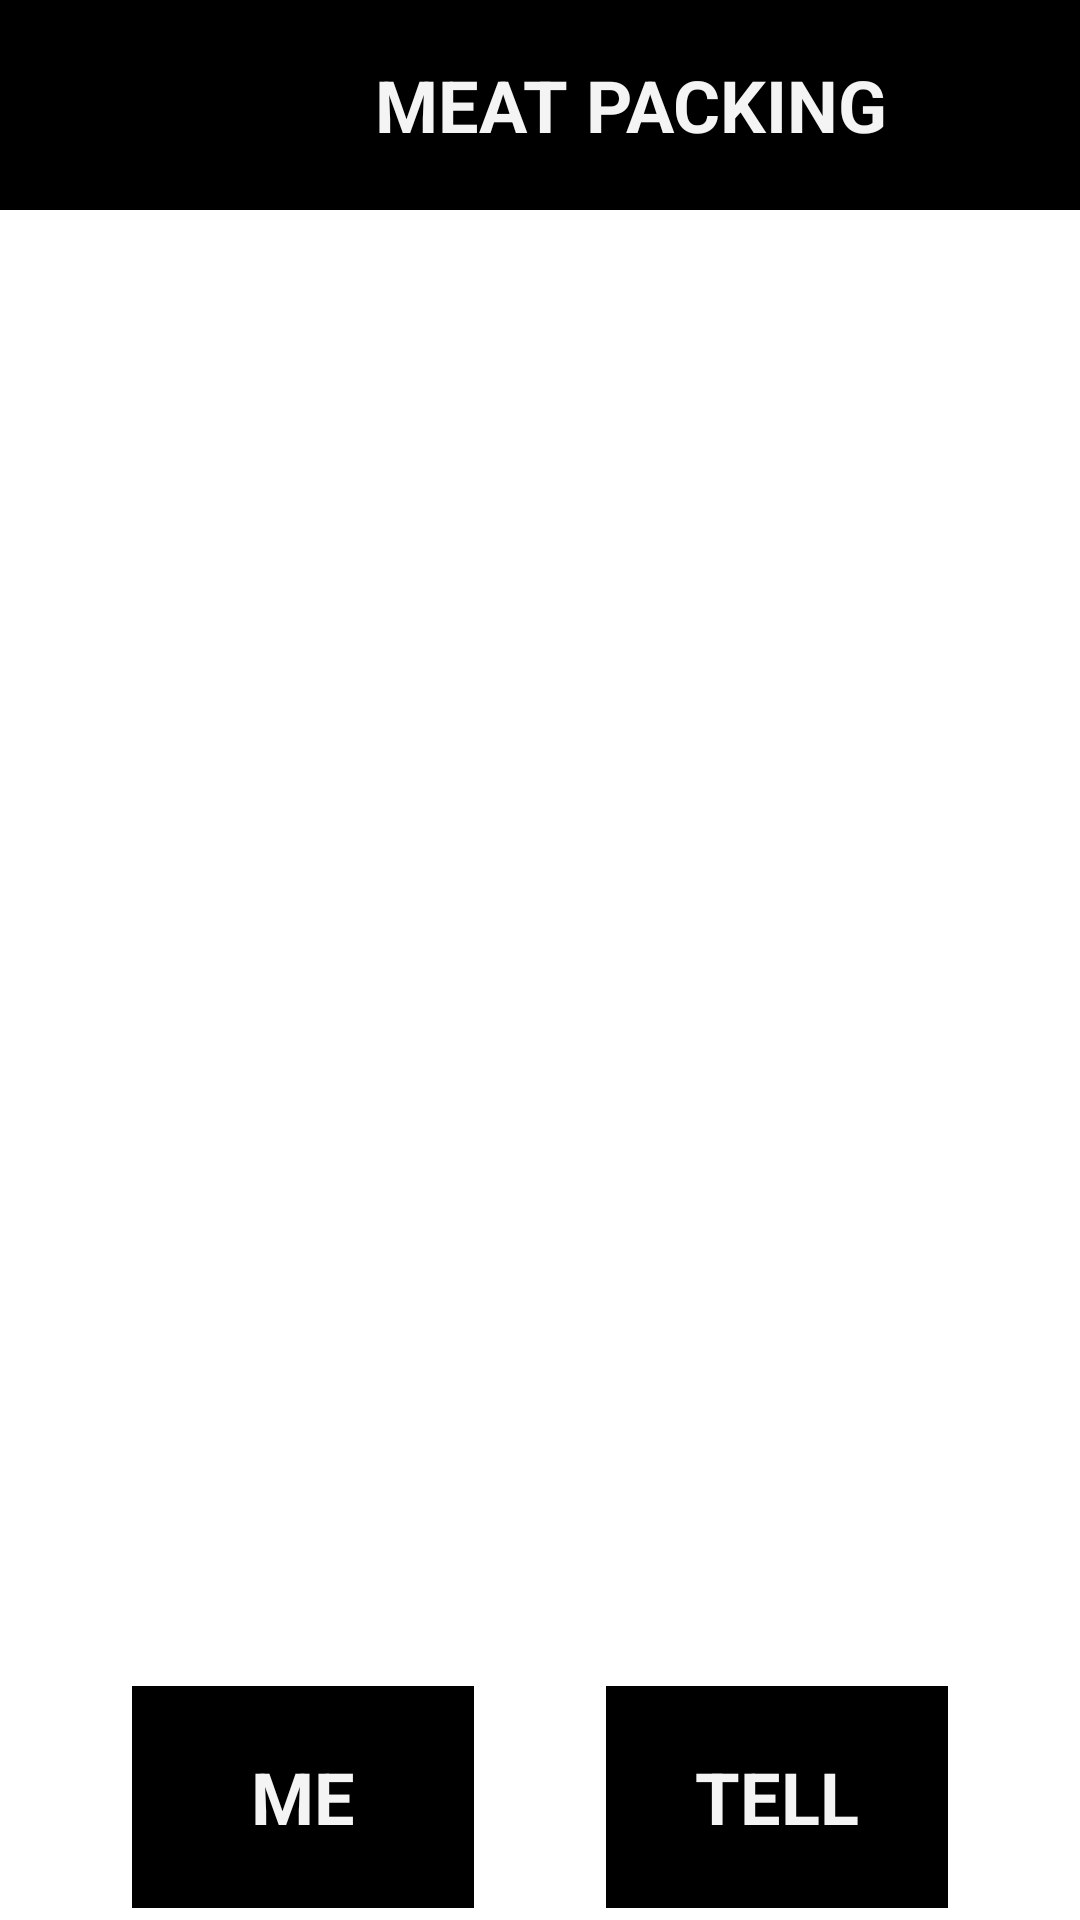

Produce the Android XML layout that renders to this screen, including the resource entries it uses.
<!-- AndroidManifest.xml: application theme Theme.IoTReady -->
<!-- res/layout/activity_main.xml -->
<?xml version="1.0" encoding="utf-8"?>
<androidx.constraintlayout.widget.ConstraintLayout xmlns:android="http://schemas.android.com/apk/res/android"
    xmlns:app="http://schemas.android.com/apk/res-auto"
    xmlns:tools="http://schemas.android.com/tools"
    android:layout_width="match_parent"
    android:layout_height="match_parent"
    tools:context=".MainActivity">

    <TextView
        android:id="@+id/textView3"
        android:layout_width="114dp"
        android:layout_height="74dp"
        android:layout_marginBottom="4dp"
        android:background="#000000"
        android:gravity="center"
        android:text="Tell"
        android:textAlignment="center"
        android:textAllCaps="true"
        android:textColor="#F4F4F4"
        android:textSize="24sp"
        android:textStyle="bold"
        app:layout_constraintBottom_toBottomOf="parent"
        app:layout_constraintEnd_toEndOf="parent"
        app:layout_constraintHorizontal_bias="0.5"
        app:layout_constraintStart_toEndOf="@+id/textView4" />

    <TextView
        android:id="@+id/textView4"
        android:layout_width="114dp"
        android:layout_height="74dp"
        android:layout_marginBottom="4dp"
        android:background="#000000"
        android:gravity="center"
        android:text="Me"
        android:textAlignment="center"
        android:textAllCaps="true"
        android:textColor="#F4F4F4"
        android:textSize="24sp"
        android:textStyle="bold"
        app:layout_constraintBottom_toBottomOf="parent"
        app:layout_constraintEnd_toStartOf="@+id/textView3"
        app:layout_constraintHorizontal_bias="0.5"
        app:layout_constraintStart_toStartOf="parent" />

    <TextView
        android:id="@+id/textView2"
        android:layout_width="421dp"
        android:layout_height="70dp"
        android:background="#000000"
        android:gravity="center"
        android:text="@string/meat_packing"
        android:textAlignment="center"
        android:textAllCaps="true"
        android:textColor="#F4F4F4"
        android:textSize="24sp"
        android:textStyle="bold"
        app:layout_constraintEnd_toEndOf="parent"
        app:layout_constraintHorizontal_bias="0.0"
        app:layout_constraintLeft_toLeftOf="parent"
        app:layout_constraintRight_toRightOf="parent"
        app:layout_constraintStart_toStartOf="parent"
        app:layout_constraintTop_toTopOf="parent" />

    <ListView
        android:id="@+id/dataList"
        android:layout_width="413dp"
        android:layout_height="482dp"
        android:layout_marginStart="1dp"
        android:layout_marginTop="24dp"
        android:layout_marginEnd="1dp"
        android:divider="@color/white"
        android:dividerHeight="5dp"
        android:listSelector="@color/purple_200"
        app:layout_constraintBottom_toTopOf="@+id/textView4"
        app:layout_constraintEnd_toEndOf="parent"
        app:layout_constraintStart_toStartOf="parent"
        app:layout_constraintTop_toBottomOf="@+id/textView2" />

</androidx.constraintlayout.widget.ConstraintLayout>
<!-- resources referenced by this layout -->
<resources>
  <string name="meat_packing">Meat Packing</string>
  <style name="Theme.IoTReady" parent="Theme.MaterialComponents.DayNight.DarkActionBar">
          
          <item name="colorPrimary">@color/purple_500</item>
          <item name="colorPrimaryVariant">@color/purple_700</item>
          <item name="colorOnPrimary">@color/white</item>
          
          <item name="colorSecondary">@color/teal_200</item>
          <item name="colorSecondaryVariant">@color/teal_700</item>
          <item name="colorOnSecondary">@color/black</item>
          
          <item name="android:statusBarColor" tools:targetApi="l">?attr/colorPrimaryVariant</item>
          
      </style>
  <!-- not gathered from this repository: default colours our renderer supplied (Android Studio template values) -->
  <color name="purple_200">#FFBB86FC</color>
  <color name="purple_500">#FF6200EE</color>
  <color name="purple_700">#FF3700B3</color>
  <color name="teal_200">#FF03DAC5</color>
  <color name="teal_700">#FF018786</color>
  <color name="black">#FF000000</color>
  <color name="white">#FFFFFFFF</color>
</resources>
